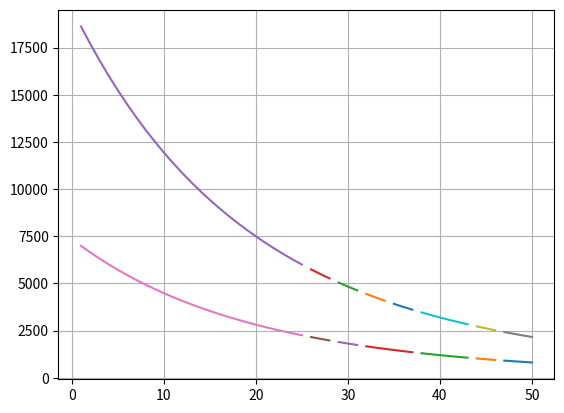

The script that saved this image:
from dataclasses import dataclass
import numpy
import matplotlib.pyplot as plt


G_TARGET_R2 = 0.9999997
G_MAX_POLY_DEG = 4


ysi400_temp = numpy.array([
    1,  2,  3,  4,  5,  6,  7,  8,  9, 10, 11, 12, 13, 14, 15, 16, 17,
    18, 19, 20, 21, 22, 23, 24, 25, 26, 27, 28, 29, 30, 31, 32, 33, 34,
    35, 36, 37, 38, 39, 40, 41, 42, 43, 44, 45, 46, 47, 48, 49, 50
])

ysi400_resist = numpy.array([
    6991. , 6646. , 6320. , 6012. , 5721. , 5446. , 5185. , 4939. ,
    4705. , 4484. , 4275. , 4078. , 3888. , 3710. , 3540. , 3380. ,
    3227. , 3083. , 2945. , 2815. , 2691. , 2573. , 2461. , 2354. ,
    2253. , 2157. , 2065. , 1978. , 1894. , 1815. , 1740. , 1668. ,
    1599. , 1534. , 1472. , 1412. , 1355. , 1301. , 1249. , 1200. ,
    1153. , 1108. , 1065. , 1023. ,  984.1,  946.5,  910. ,  876. ,
    843. ,  811.
])

ysi700_temp = numpy.array([
    1,  2,  3,  4,  5,  6,  7,  8,  9, 10, 11, 12, 13, 14, 15, 16, 17,
    18, 19, 20, 21, 22, 23, 24, 25, 26, 27, 28, 29, 30, 31, 32, 33, 34,
    35, 36, 37, 38, 39, 40, 41, 42, 43, 44, 45, 46, 47, 48, 49, 50
])

ysi700_resist = numpy.array([
    18620, 17700, 16830, 16010, 15240, 14500, 13810, 13150, 12530,
    11940, 11380, 10850, 10350,  9878,  9428,  9000,  8594,  8210,
    7844,  7496,  7166,  6852,  6554,  6270,  6000,  5744,  5500,
    5266,  5046,  4834,  4634,  4442,  4260,  4084,  3918,  3760,
    3610,  3466,  3328,  3196,  3070,  2950,  2836,  2726,  2620,
    2520,  2424,  2334,  2246,  2162
])



@dataclass
class FunctionPack:
    deri: numpy.polynomial.Polynomial
    poly: numpy.ndarray
    r_sq: float
    r_range: numpy.ndarray
    t_range: numpy.ndarray
    poly_degree: int
    def __str__(self):
        out = ""
        for i, v in enumerate(self.poly[::-1]):
            exp = (len(self.poly) - 1) - i
            if exp:
                out = out + f"({v} * (temp**{exp})) + "
            else:
                out = out + f"({v})"
        return out


def calc_r2(a_true: numpy.ndarray, a_pred: numpy.ndarray) -> float:
    ss_res = numpy.sum((a_true - a_pred) ** 2)
    y_mean = numpy.mean(a_true)
    ss_tot = numpy.sum((a_true - y_mean) ** 2)
    r2 = 1 - (ss_res / ss_tot)
    return r2
    

def compute_formulas(temp: numpy.ndarray, resist: numpy.ndarray, depth = 0) -> list[FunctionPack]:
    if len(temp) != len(resist):
        raise AssertionError(f"Mismatched input array sizes. {len(temp)} vs {len(resist)}")
    degree = 0
    while degree <= G_MAX_POLY_DEG:
        coeff = numpy.polynomial.Polynomial.fit(resist, temp, degree).convert()
        r2 = calc_r2(temp, coeff(resist))
        if r2 >= G_TARGET_R2:
            func = FunctionPack(
                deri = coeff,
                poly = coeff.convert().coef,
                r_sq = r2,
                r_range = resist,
                t_range = temp,
                poly_degree = degree
            )
            return [func]
        else:
            degree += 1
    mid_point = len(temp) // 2
    if mid_point <= 0:
        raise AssertionError(f"No matching function found for given constraints. (MAX_DEGREE: {G_MAX_POLY_DEG}, TARGET_R2: {G_TARGET_R2})")
    func_high = compute_formulas(temp[:mid_point], resist[:mid_point], depth + 1)
    func_low = compute_formulas(temp[mid_point:], resist[mid_point:], depth + 1)
    return func_low + func_high



def codegen(functions: list[FunctionPack]) -> None:
    last_r = 0
    for i, func in enumerate(functions):
        r_high = int(func.r_range[0])
        if i == 0:
            print(f"if(temp > {r_high}):")
            print(f"    resistance = {func}\n")
        elif i == len(functions) - 1:
            print("else:")
            print(f"    resistance = {func}\n")
        else:
            print(f"elif(temp <= {last_r} and temp > {r_high}):")
            print(f"    resistance = {func}\n")
        last_r = int(func.r_range[0])
    print("return resistance")


    
def main():
    ysi400_functions = compute_formulas(ysi400_resist, ysi400_temp)
    ysi700_functions = compute_formulas(ysi700_resist, ysi700_temp)

    fig, ax = plt.subplots()
    for i in ysi400_functions:
        ax.plot(i.r_range, i.deri(i.r_range))
    ax.grid()
    for i in ysi700_functions:
        ax.plot(i.r_range, i.deri(i.r_range))
    plt.show()

    print("\nYSI400 -----------------")
    for f in ysi400_functions:
        print(f"\nFor range: {f.r_range[-1]} - {f.r_range[0]} | (R2: {f.r_sq} | POLY_DEGREE: {f.poly_degree}):")
        print(f)

    print("\n\n\nYSI700 -----------------")
    for f in ysi700_functions:
        print(f"\nFor range: {f.r_range[-1]} - {f.r_range[0]}  (R2: {f.r_sq} | POLY_DEGREE: {f.poly_degree}):")
        print(f)


    print("\n  ###   YSI400 Code:")
    codegen(ysi400_functions) 

    print("\n  ###   YSI700 Code:")
    codegen(ysi700_functions)

if __name__ == "__main__":
    main()
